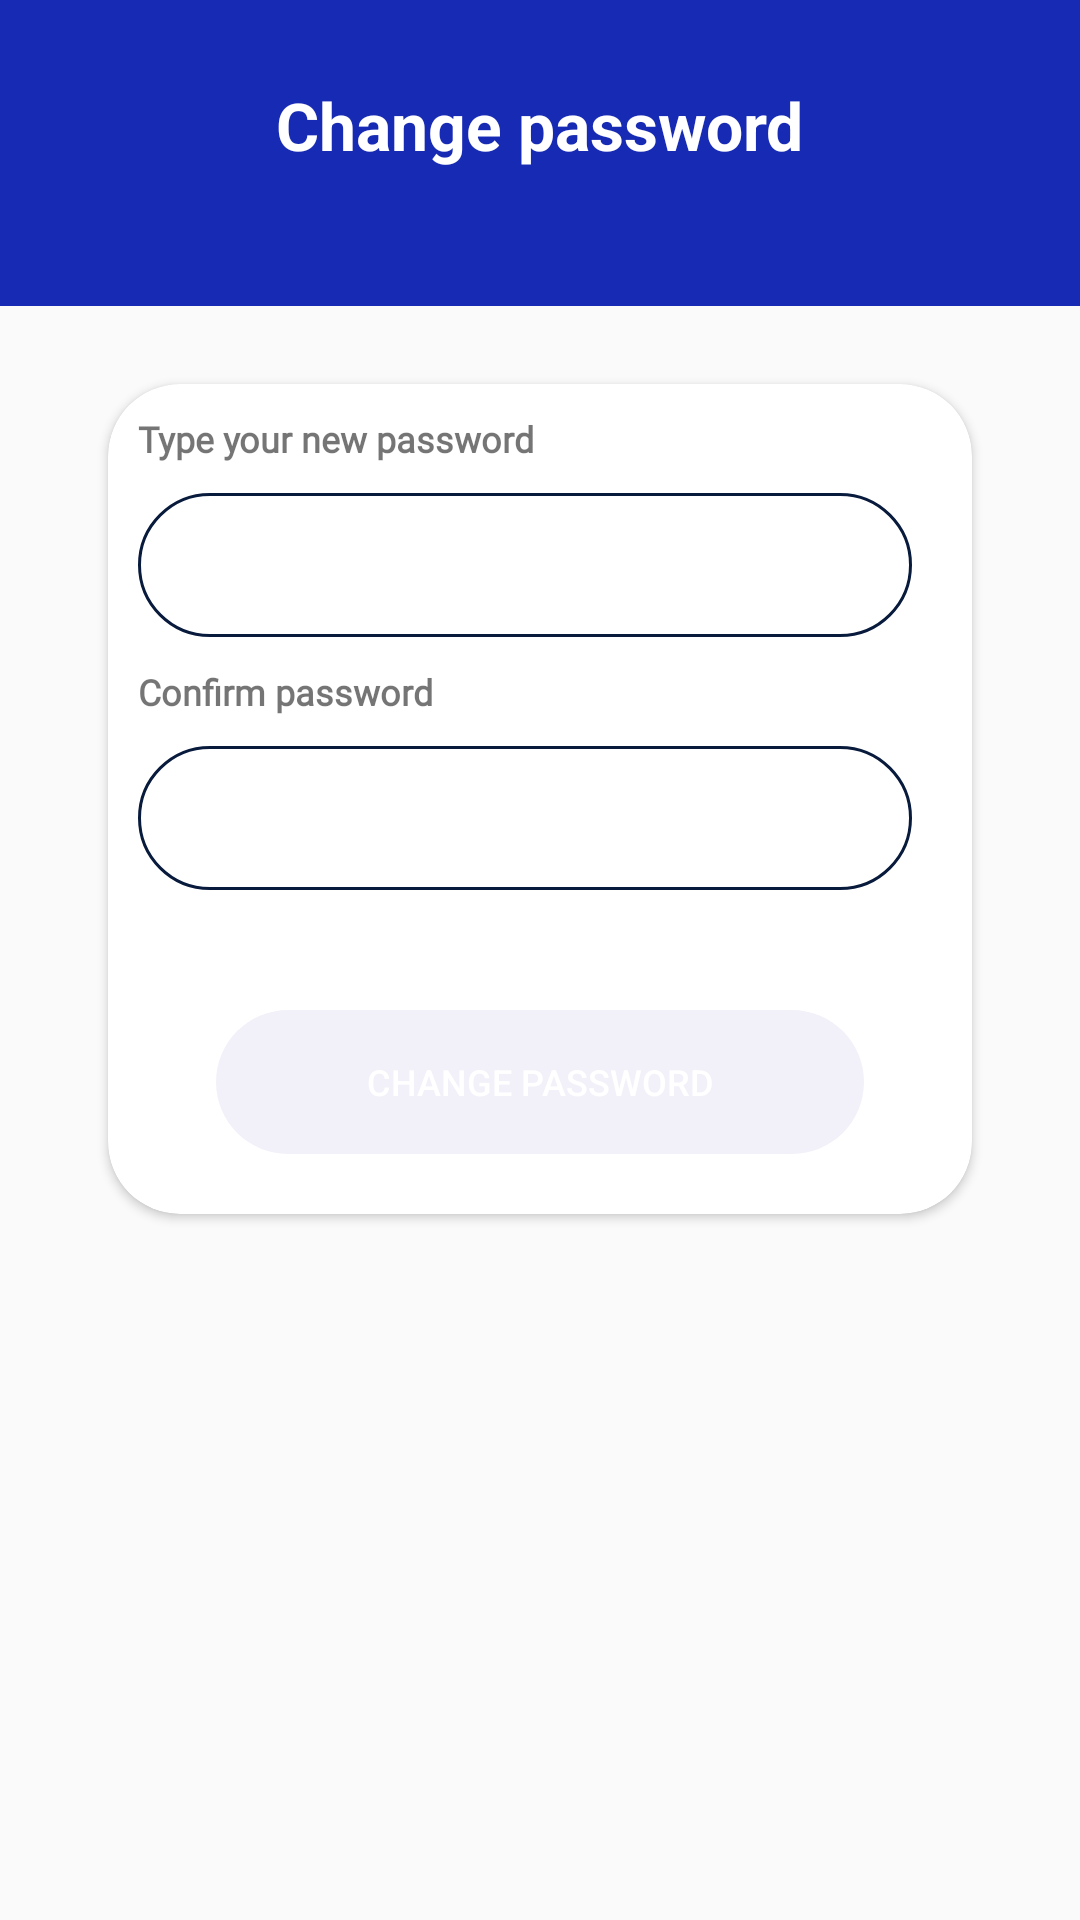

Write the Android layout XML for this screen, with the resource values it uses.
<!-- AndroidManifest.xml: application theme Theme.SynfinPay -->
<!-- res/layout/fragment_change_password.xml -->
<?xml version="1.0" encoding="utf-8"?>
<androidx.constraintlayout.widget.ConstraintLayout xmlns:android="http://schemas.android.com/apk/res/android"
    xmlns:app="http://schemas.android.com/apk/res-auto"
    xmlns:tools="http://schemas.android.com/tools"
    android:layout_width="match_parent"
    android:layout_height="match_parent"

    tools:context=".views.ChangePasswordFragment">


    <androidx.constraintlayout.widget.ConstraintLayout
        android:layout_width="match_parent"
        android:layout_height="102dp"
        android:id="@+id/clToolbar"
        android:background="@color/primary"
        app:layout_constraintBottom_toTopOf="@id/cvChangePassword"
        app:layout_constraintTop_toTopOf="parent">

        <ImageView
            android:id="@+id/back"
            android:layout_width="wrap_content"
            android:layout_height="wrap_content"
            android:src="@drawable/baseline_arrow_back_24_white"
            android:layout_marginStart="17dp"
            app:layout_constraintStart_toStartOf="parent"
            android:layout_marginTop="27dp"
            app:layout_constraintTop_toTopOf="parent"

            />

        <TextView
            android:layout_width="wrap_content"
            android:layout_height="wrap_content"
            android:text="@string/change_password"
            android:textStyle="bold"
            android:textColor="@color/white"
            app:layout_constraintStart_toStartOf="parent"
            app:layout_constraintEnd_toEndOf="parent"
            app:layout_constraintTop_toTopOf="parent"
            android:layout_marginTop="27dp"
            android:textSize="22sp"
            />



    </androidx.constraintlayout.widget.ConstraintLayout>



    <androidx.cardview.widget.CardView
        android:id="@+id/cvChangePassword"
        android:layout_width="match_parent"
        android:layout_height="0dp"
        android:layout_marginStart="36dp"
        android:layout_marginTop="26dp"
        android:layout_marginEnd="36dp"
        app:cardCornerRadius="24dp"
        app:layout_constraintTop_toBottomOf="@id/clToolbar"
        app:layout_constraintEnd_toEndOf="parent">

        <androidx.constraintlayout.widget.ConstraintLayout
            android:layout_width="match_parent"
            android:layout_height="match_parent">


            <TextView
                android:id="@+id/tvTypeYourNumber"
                android:layout_width="wrap_content"
                android:layout_height="wrap_content"
                android:layout_marginStart="10dp"
                android:layout_marginTop="10dp"
                android:textSize="12sp"
                android:fontFamily="@font/poppinsregular"
                android:text="@string/type_your_new_password"
                android:textStyle="bold"
                app:layout_constraintStart_toStartOf="parent"
                app:layout_constraintTop_toTopOf="parent"


                />


            <EditText
                android:id="@+id/edtNewPassword"
                android:layout_width="match_parent"
                android:layout_height="48dp"
                app:passwordToggleEnabled="true"
                android:maxLength="4"
                android:layout_marginStart="10dp"
                android:layout_marginTop="10dp"
                android:layout_marginEnd="20dp"
                android:inputType="numberPassword"
                android:background="@drawable/edittext_shape"
                android:paddingStart="16dp"
                app:layout_constraintEnd_toEndOf="parent"
                app:layout_constraintHorizontal_bias="0.0"
                app:layout_constraintStart_toStartOf="parent"
                app:layout_constraintTop_toBottomOf="@id/tvTypeYourNumber" />



            <TextView
                android:id="@+id/tvConfirmPassword"
                android:layout_width="wrap_content"
                android:layout_height="wrap_content"
                android:layout_marginStart="10dp"
                android:layout_marginTop="10dp"
                android:textSize="12sp"
                android:fontFamily="@font/poppinsregular"
                android:text="@string/confirm_password"
                android:textStyle="bold"
                app:layout_constraintStart_toStartOf="parent"
                app:layout_constraintTop_toBottomOf="@id/edtNewPassword"

                />


            <EditText
                android:id="@+id/edtConfirmPassword"
                android:layout_width="match_parent"
                android:layout_height="48dp"
                android:maxLength="4"
                android:layout_marginStart="10dp"
                android:layout_marginTop="10dp"
                android:layout_marginEnd="20dp"
                android:inputType="numberPassword"
                android:background="@drawable/edittext_shape"
                android:fontFamily="@font/poppinsregular"
                android:paddingStart="16dp"
                android:textSize="14sp"
                android:textStyle="bold"
                app:layout_constraintEnd_toEndOf="parent"
                app:layout_constraintHorizontal_bias="0.0"
                app:layout_constraintStart_toStartOf="parent"
                app:layout_constraintTop_toBottomOf="@id/tvConfirmPassword" />















            <Button
                android:id="@+id/btnChangePassword"
                android:layout_width="match_parent"
                android:layout_height="wrap_content"
                android:layout_marginStart="36dp"
                android:layout_marginTop="40dp"
                android:layout_marginEnd="36dp"
                android:layout_marginBottom="20dp"
                android:background="@drawable/button_background"
                android:text="Change password"
                android:textSize="12sp"
                android:textColor="@color/white"
                android:enabled="false"
                app:layout_constraintBottom_toBottomOf="parent"
                app:layout_constraintEnd_toEndOf="parent"
                app:layout_constraintStart_toStartOf="parent"
                app:layout_constraintTop_toBottomOf="@id/edtConfirmPassword" />


        </androidx.constraintlayout.widget.ConstraintLayout>


    </androidx.cardview.widget.CardView>


</androidx.constraintlayout.widget.ConstraintLayout>
<!-- resources referenced by this layout -->
<resources>
  <color name="primary">#172AB4</color>
  <color name="white">#FFFFFFFF</color>
  <!-- drawable button_background (drawable) -->
  <?xml version="1.0" encoding="utf-8"?>
  <shape xmlns:android="http://schemas.android.com/apk/res/android">
  
      <corners android:radius="40dp"/>
      <solid android:color="#F2F1F9"/>
  
  </shape>
  <!-- drawable edittext_shape (drawable) -->
  <?xml version="1.0" encoding="utf-8"?>
  <shape xmlns:android="http://schemas.android.com/apk/res/android">
      <corners android:radius="40dp"/>
      <stroke android:color="@color/grayborder" android:width="1dp" />
  
  
  
  </shape>
  <string name="change_password">Change password</string>
  <string name="confirm_password">Confirm password</string>
  <string name="type_your_new_password">Type your new password</string>
  <style name="Theme.SynfinPay" parent="Base.Theme.SynfinPay" />
  <color name="grayborder">#091B3D</color>
  
  
      //synfinpay colors
  <style name="Base.Theme.SynfinPay" parent="Theme.AppCompat.Light.NoActionBar">
          
          
      </style>
</resources>
